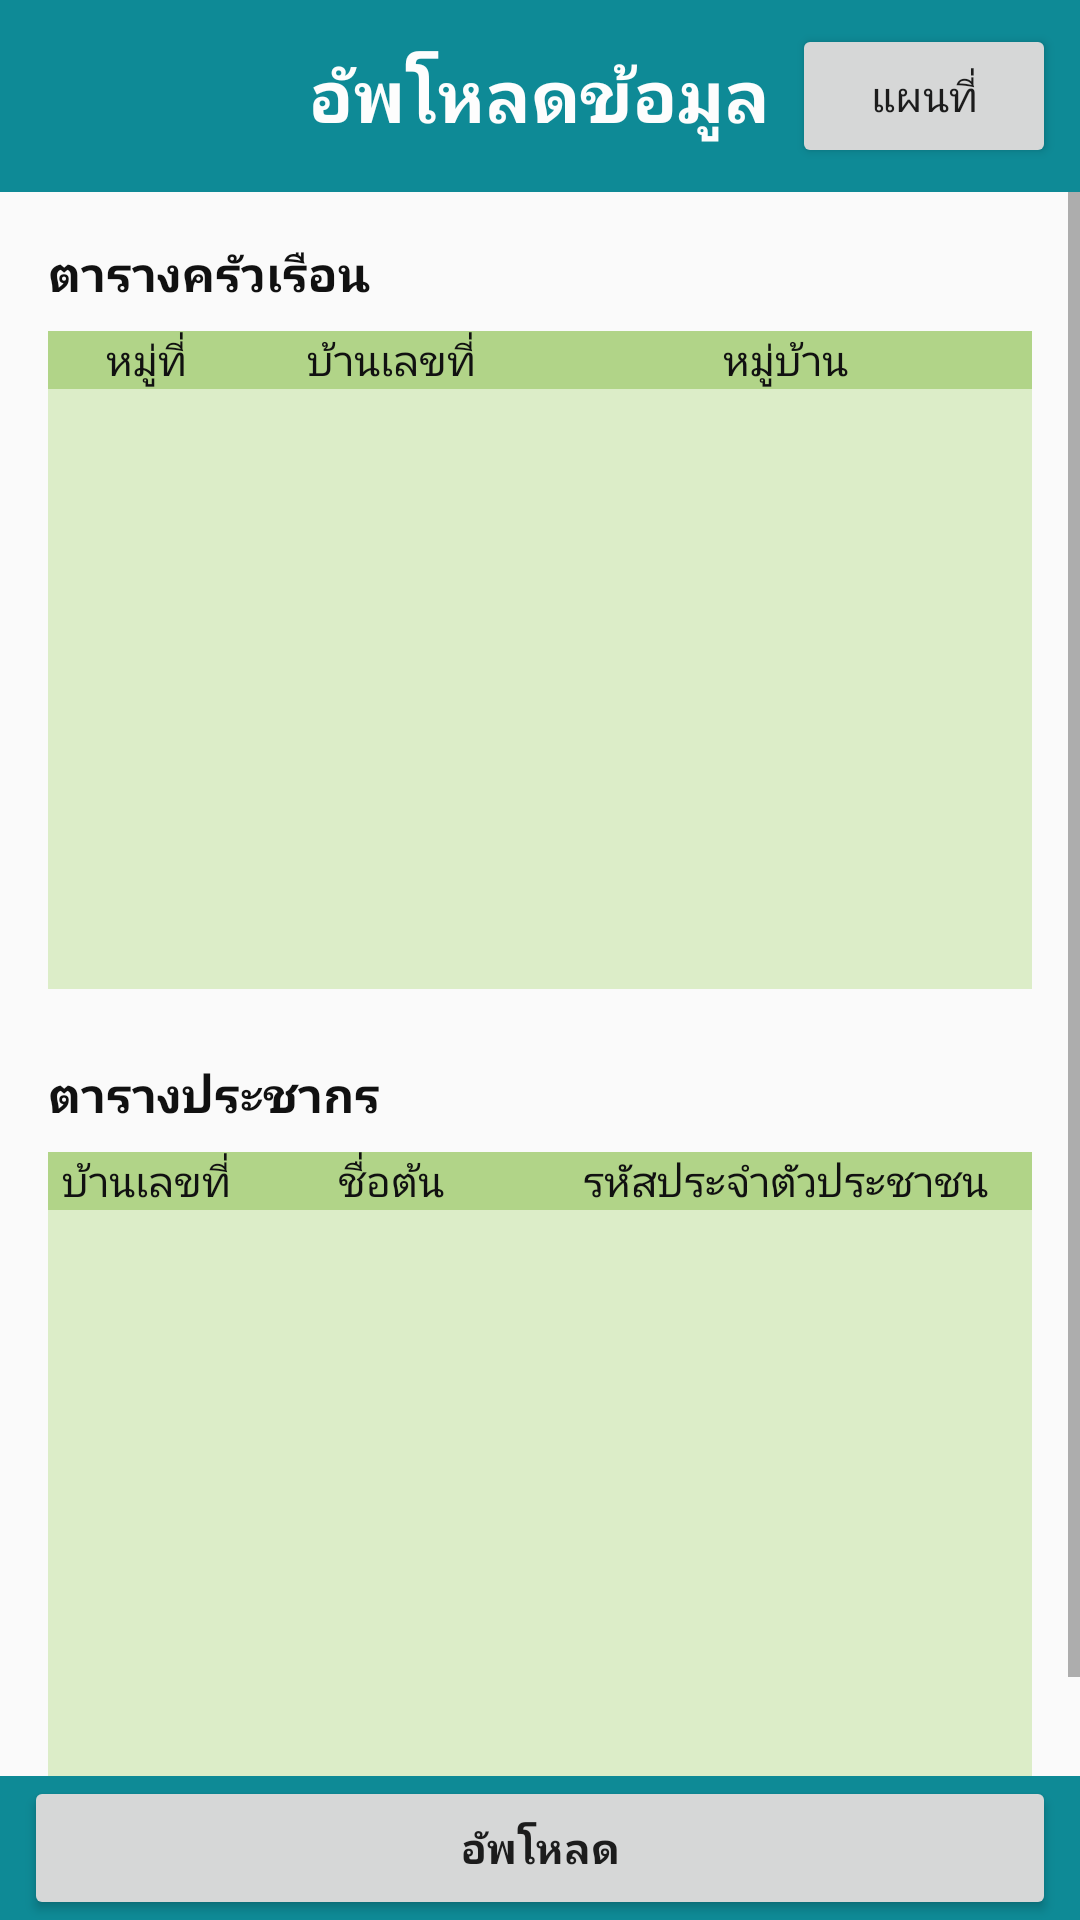

Here is an Android app screen rendered from its layout file. Give the layout XML and the strings, colors and styles it references.
<!-- AndroidManifest.xml: application theme AppTheme -->
<!-- res/layout/activity_upload.xml -->
<?xml version="1.0" encoding="utf-8"?>
<RelativeLayout xmlns:android="http://schemas.android.com/apk/res/android"
    xmlns:app="http://schemas.android.com/apk/res-auto"
    xmlns:tools="http://schemas.android.com/tools"
    android:layout_width="match_parent"
    android:layout_height="match_parent"
    tools:context="com.example.jujiiz.mis.controllers.UploadActivity">

    <RelativeLayout
        android:id="@+id/headderLayout"
        android:layout_width="match_parent"
        android:layout_height="wrap_content"
        android:background="@color/colorPrimary"
        android:layout_alignParentTop="true"
        android:paddingLeft="8dp"
        android:paddingRight="8dp"
        android:paddingTop="8dp"
        android:paddingBottom="8dp">

        <TextView
            android:layout_width="wrap_content"
            android:layout_height="wrap_content"
            android:layout_centerInParent="true"
            android:layout_centerVertical="true"
            android:text="อัพโหลดข้อมูล"
            android:textColor="@color/appbarTextColor"
            android:textStyle="bold"
            android:textSize="24dp" />

        <Button
            android:id="@+id/btnMap"
            android:layout_width="wrap_content"
            android:layout_height="wrap_content"
            android:layout_alignParentRight="true"
            android:text="แผนที่" />
    </RelativeLayout>

    <RelativeLayout
        android:id="@+id/footerLayout"
        android:layout_width="match_parent"
        android:layout_height="wrap_content"
        android:background="@color/colorPrimary"
        android:layout_alignParentBottom="true"
        android:paddingLeft="8dp"
        android:paddingRight="8dp">

        <Button
            android:id="@+id/btnUploadData"
            android:layout_width="match_parent"
            android:layout_height="wrap_content"
            android:layout_centerInParent="true"
            android:layout_centerVertical="true"
            android:textStyle="bold"
            android:text="อัพโหลด" />
    </RelativeLayout>

    <ScrollView
        android:id="@+id/svUpload"
        android:layout_width="match_parent"
        android:layout_height="wrap_content"
        android:layout_below="@id/headderLayout"
        android:layout_above="@id/footerLayout">
        <LinearLayout
            android:layout_width="match_parent"
            android:layout_height="wrap_content"
            android:orientation="vertical"
            android:paddingLeft="16dp"
            android:paddingRight="16dp"
            android:paddingTop="8dp"
            android:paddingBottom="8dp">

            <TextView
                android:layout_width="wrap_content"
                android:layout_height="wrap_content"
                android:text="ตารางครัวเรือน"
                android:paddingTop="8dp"
                android:paddingBottom="8dp"
                android:textColor="@color/topicColor"
                android:textStyle="bold"
                android:textSize="16dp" />

            <RelativeLayout
                android:layout_width="match_parent"
                android:layout_height="wrap_content"
                android:paddingBottom="16dp">

                <LinearLayout
                    android:id="@+id/listviewHeadLayout"
                    android:layout_width="match_parent"
                    android:layout_height="wrap_content"
                    android:background="@color/listHeadColor"
                    android:orientation="horizontal"
                    android:weightSum="5">

                    <TextView
                        android:layout_width="0dp"
                        android:layout_height="wrap_content"
                        android:layout_weight="1"
                        android:text="หมู่ที่"
                        android:gravity="center"
                        android:textColor="@color/topicColor" />

                    <TextView
                        android:layout_width="0dp"
                        android:layout_height="wrap_content"
                        android:layout_weight="1.5"
                        android:text="บ้านเลขที่"
                        android:gravity="center"
                        android:textColor="@color/topicColor" />

                    <TextView
                        android:layout_width="0dp"
                        android:layout_height="wrap_content"
                        android:layout_weight="2.5"
                        android:text="หมู่บ้าน"
                        android:gravity="center"
                        android:textColor="@color/topicColor" />
                </LinearLayout>

                <LinearLayout
                    android:id="@+id/listviewLayout"
                    android:layout_width="match_parent"
                    android:layout_height="wrap_content"
                    android:layout_below="@+id/listviewHeadLayout"
                    android:orientation="vertical">

                    <ListView
                        android:id="@+id/listHousehold"
                        android:layout_width="match_parent"
                        android:background="@color/listItemColor"
                        android:layout_height="200dp"></ListView>
                </LinearLayout>
            </RelativeLayout>

            <TextView
                android:layout_width="wrap_content"
                android:layout_height="wrap_content"
                android:text="ตารางประชากร"
                android:paddingTop="8dp"
                android:paddingBottom="8dp"
                android:textColor="@color/topicColor"
                android:textStyle="bold"
                android:textSize="16dp" />

            <RelativeLayout
                android:layout_width="match_parent"
                android:layout_height="wrap_content"
                android:paddingBottom="16dp">

                <LinearLayout
                    android:id="@+id/listviewPHeadLayout"
                    android:layout_width="match_parent"
                    android:layout_height="wrap_content"
                    android:background="@color/listHeadColor"
                    android:orientation="horizontal"
                    android:weightSum="5">

                    <TextView
                        android:layout_width="0dp"
                        android:layout_height="wrap_content"
                        android:layout_weight="1"
                        android:text="บ้านเลขที่"
                        android:gravity="center"
                        android:textColor="@color/topicColor" />

                    <TextView
                        android:layout_width="0dp"
                        android:layout_height="wrap_content"
                        android:layout_weight="1.5"
                        android:text="ชื่อต้น"
                        android:gravity="center"
                        android:textColor="@color/topicColor" />

                    <TextView
                        android:layout_width="0dp"
                        android:layout_height="wrap_content"
                        android:layout_weight="2.5"
                        android:text="รหัสประจำตัวประชาชน"
                        android:gravity="center"
                        android:textColor="@color/topicColor" />
                </LinearLayout>

                <LinearLayout
                    android:id="@+id/listviewPLayout"
                    android:layout_width="match_parent"
                    android:layout_height="wrap_content"
                    android:layout_below="@+id/listviewPHeadLayout"
                    android:orientation="vertical">

                    <ListView
                        android:id="@+id/listPopulation"
                        android:layout_width="match_parent"
                        android:background="@color/listItemColor"
                        android:layout_height="200dp"></ListView>
                </LinearLayout>
            </RelativeLayout>

        </LinearLayout>
    </ScrollView>

</RelativeLayout>
<!-- resources referenced by this layout -->
<resources>
  <color name="appbarTextColor">#fdfdfd</color>
  <color name="colorPrimary">#0e8a96</color>
  <color name="listHeadColor">#b1d488</color>
  <color name="listItemColor">#DCEDC8</color>
  <color name="topicColor">#111111</color>
  <style name="AppTheme" parent="Theme.AppCompat.Light.NoActionBar">
          
          <item name="colorPrimary">@color/colorPrimary</item>
          <item name="colorPrimaryDark">@color/colorPrimaryDark</item>
          <item name="colorAccent">@color/colorAccent</item>
      </style>
  <color name="colorPrimaryDark">#000000</color>
  <color name="colorAccent">#FF4081</color>
</resources>
